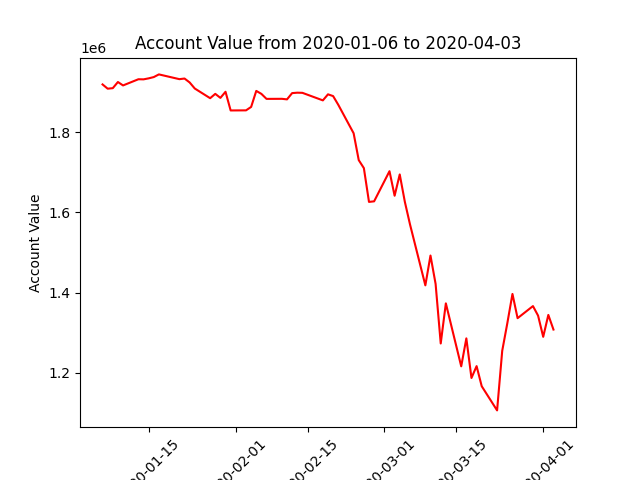

The file beside this chart, header and first rows:
datadate, account_value
20200106, 1918734
20200107, 1908126
20200108, 1909451
20200109, 1924748
20200110, 1916243
20200113, 1931668
20200114, 1931391
20200115, 1933901
20200116, 1937090
20200117, 1943743
20200121, 1931876
20200122, 1933435
20200123, 1923660
20200124, 1908561
20200127, 1884424
20200128, 1895247
20200129, 1885217
20200130, 1900435
20200131, 1853868
20200203, 1854111
20200204, 1862649
20200205, 1902619
20200206, 1895201
20200207, 1882709
20200210, 1882883
20200211, 1881490
20200212, 1897107
20200213, 1898145
20200214, 1897802
20200218, 1878975
20200219, 1894089
20200220, 1889668
20200221, 1868136
20200224, 1797059
20200225, 1730040
20200226, 1710132
20200227, 1625920
20200228, 1627329
20200302, 1702435
20200303, 1641290
20200304, 1694388
20200305, 1625934
20200306, 1570045
20200309, 1417902
20200310, 1492271
20200311, 1421442
20200312, 1273013
20200313, 1373048
20200316, 1216035
20200317, 1285708
20200318, 1187005
20200319, 1216568
20200320, 1166473
20200323, 1106197
20200324, 1254658
20200325, 1323711
20200326, 1396512
20200327, 1336092
20200330, 1366208
20200331, 1342422
... 3 more rows
